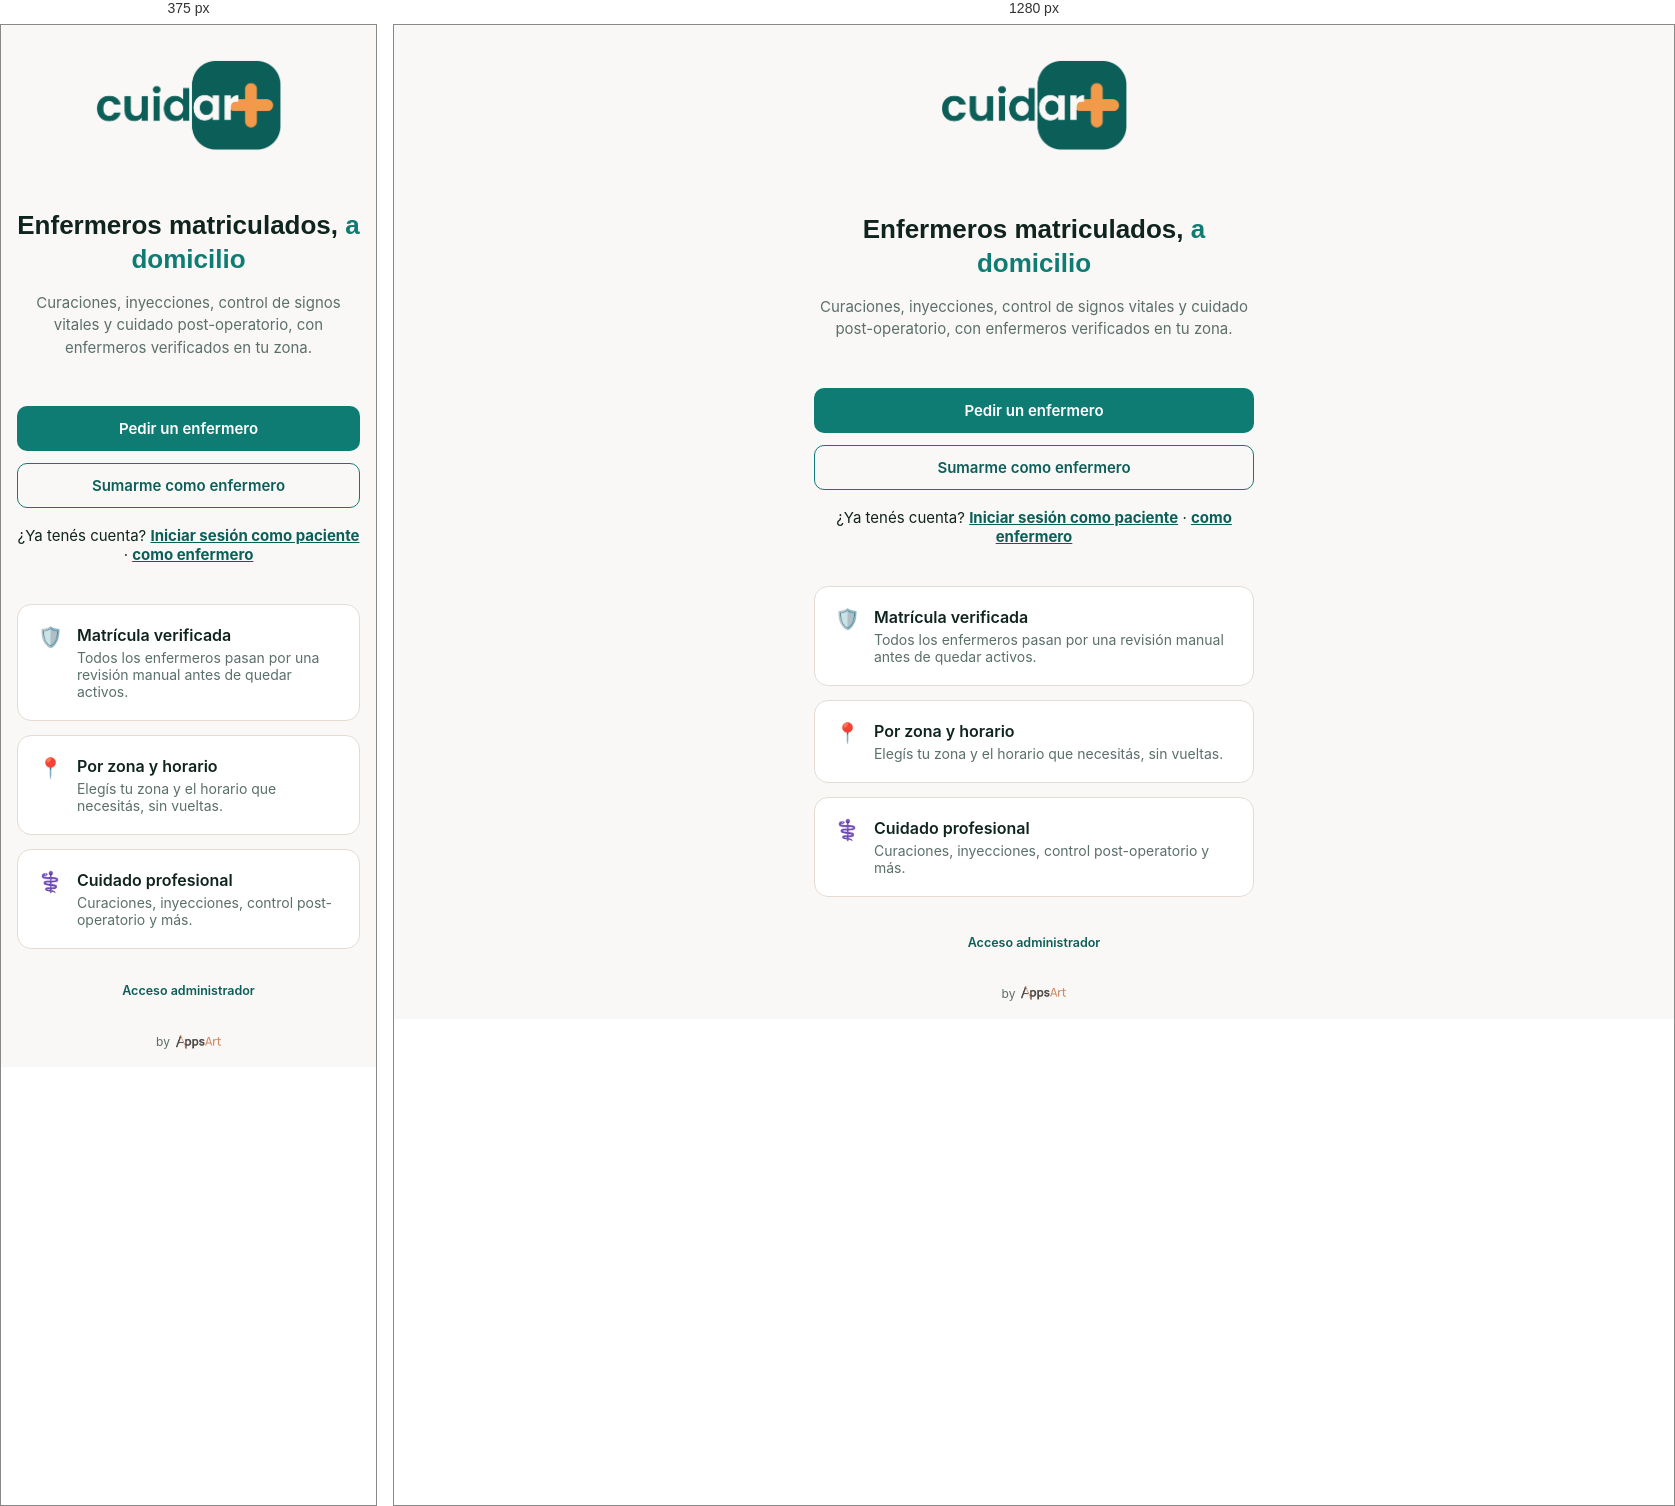
Rendered at 375 px and 1280 px, left to right.

<!-- file: index.html -->
<!doctype html>
<html lang="es">
<head>
  <meta charset="UTF-8" />
  <meta name="viewport" content="width=device-width, initial-scale=1, maximum-scale=1" />
  <title>CUIDAR+ — Enfermeros a domicilio</title>
  <link rel="stylesheet" href="styles.css" />
  <link rel="icon" href="img/favicon.png" />
  <link rel="apple-touch-icon" href="img/apple-touch-icon.png" />
  <link rel="manifest" href="manifest.json" />
  <meta name="theme-color" content="#0e7c73" />
  <meta name="apple-mobile-web-app-capable" content="yes" />
  <meta name="apple-mobile-web-app-title" content="CUIDAR+" />
</head>
<body>
  <div class="page">
    <header class="header">
      <div class="brand">
        <img src="img/isologo-claro.png" alt="CUIDAR+" style="height:96px;" />
      </div>
    </header>

    <main class="container">
      <section style="text-align:center; padding:24px 0 32px;">
        <h1 style="font-size:26px; line-height:1.3; margin-bottom:10px;">
          Enfermeros matriculados, <span style="color:var(--teal);">a domicilio</span>
        </h1>
        <p class="muted" style="font-size:15px; line-height:1.5;">
          Curaciones, inyecciones, control de signos vitales y cuidado post-operatorio,
          con enfermeros verificados en tu zona.
        </p>
      </section>

      <div style="display:flex; flex-direction:column; gap:12px;">
        <a href="paciente.html?vista=registro" class="btn-primary">Pedir un enfermero</a>
        <a href="enfermero.html?vista=registro" class="btn-ghost">Sumarme como enfermero</a>
      </div>

      <div style="text-align:center; margin-top:18px; font-size:15px;">
        ¿Ya tenés cuenta?
        <a href="paciente.html?vista=login" style="color:var(--teal-dark); font-weight:700; text-decoration:underline;">Iniciar sesión como paciente</a>
        ·
        <a href="enfermero.html?vista=login" style="color:var(--teal-dark); font-weight:700; text-decoration:underline;">como enfermero</a>
      </div>

      <section style="margin-top:40px; display:flex; flex-direction:column; gap:14px;">
        <div class="card" style="display:flex; gap:14px; align-items:flex-start;">
          <div style="font-size:20px;">🛡️</div>
          <div>
            <div style="font-weight:600; margin-bottom:4px;">Matrícula verificada</div>
            <div class="muted">Todos los enfermeros pasan por una revisión manual antes de quedar activos.</div>
          </div>
        </div>
        <div class="card" style="display:flex; gap:14px; align-items:flex-start;">
          <div style="font-size:20px;">📍</div>
          <div>
            <div style="font-weight:600; margin-bottom:4px;">Por zona y horario</div>
            <div class="muted">Elegís tu zona y el horario que necesitás, sin vueltas.</div>
          </div>
        </div>
        <div class="card" style="display:flex; gap:14px; align-items:flex-start;">
          <div style="font-size:20px;">⚕️</div>
          <div>
            <div style="font-weight:600; margin-bottom:4px;">Cuidado profesional</div>
            <div class="muted">Curaciones, inyecciones, control post-operatorio y más.</div>
          </div>
        </div>
      </section>
    </main>

    <footer style="text-align:center; padding:18px; font-size:12.5px;" class="muted">
      <a href="admin.html" style="color:var(--teal-dark); font-weight:600;">Acceso administrador</a>
    </footer>

    <div class="by-appsart">by <img src="img/appsart-brand.png" alt="AppsArt" /></div>
  </div>
</body>
</html>


/* @media block from styles.css */
@media (max-width: 480px) {
  .container {
    padding: 16px;
  }
}